8-way image classification set "tea sickness dataset" from GitHub (Hews99vi/Tea-diseases-Detection-model); label vocabulary: anthracnose, algal leaf, bird eye spot, brown blight, gray light, healthy, red leaf spot, white spot.

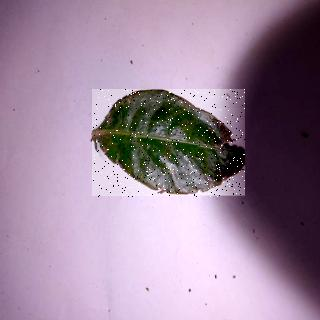
Label: bird eye spot

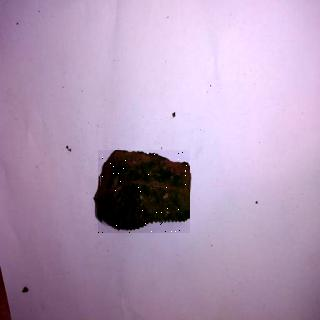
Label: anthracnose

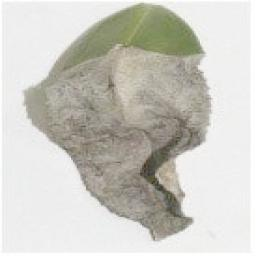
Label: gray light

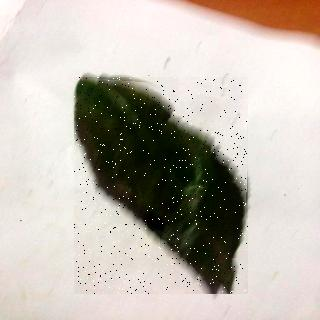
Label: red leaf spot

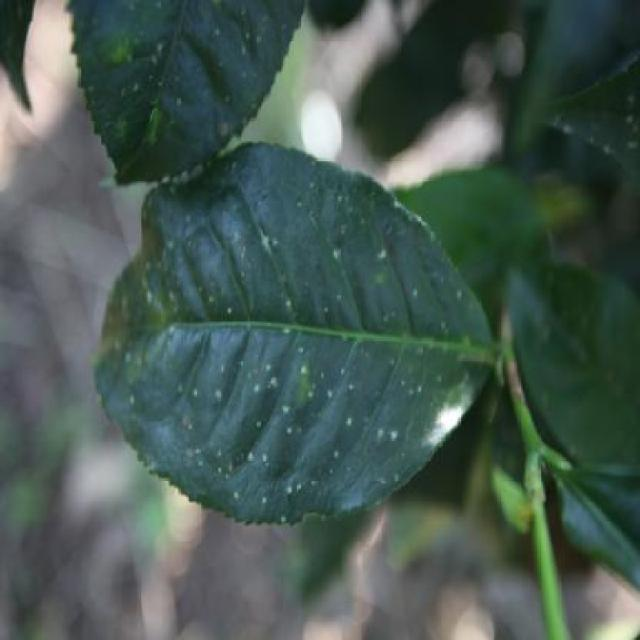
Label: white spot

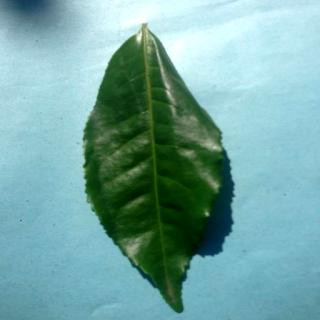
Label: healthy
